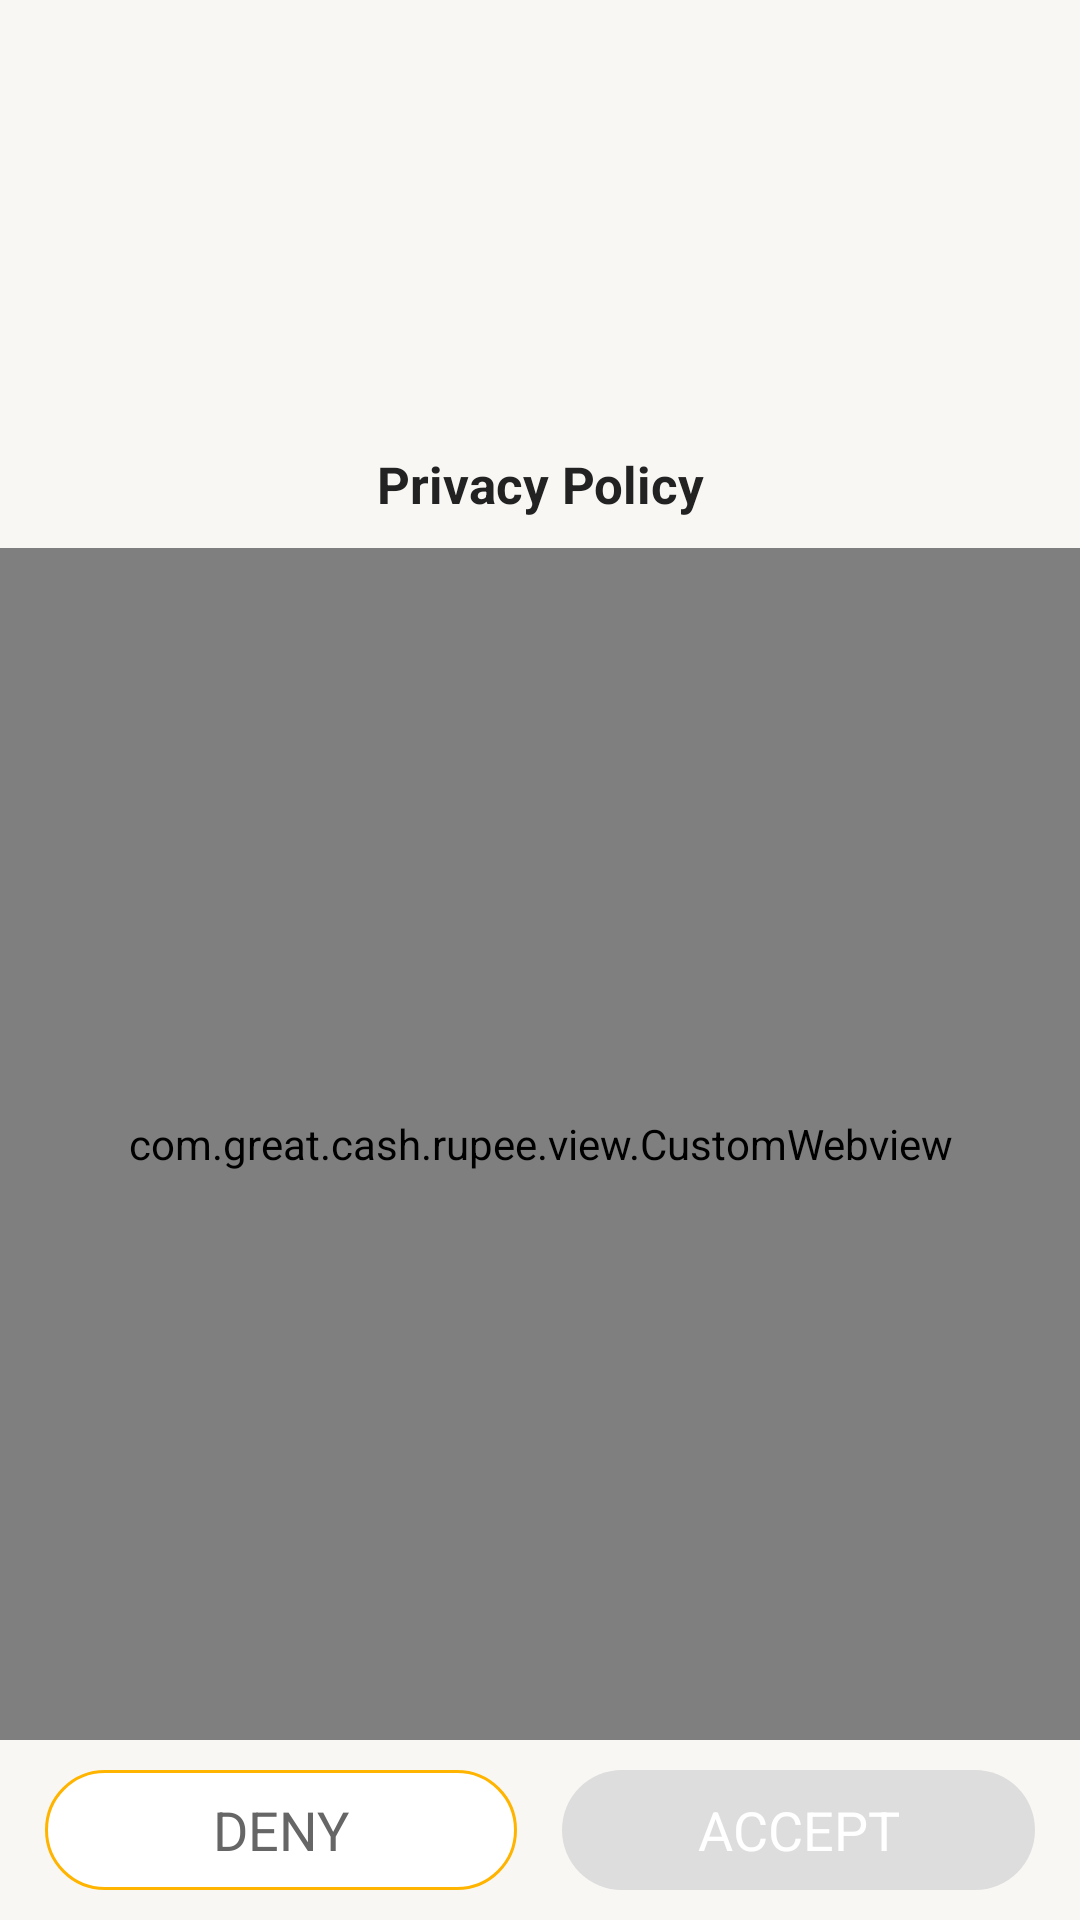

Write the Android layout XML for this screen, with the resource values it uses.
<!-- AndroidManifest.xml: application theme AppTheme -->
<!-- res/layout/act_permission_layout.xml -->
<?xml version="1.0" encoding="utf-8"?>
<RelativeLayout xmlns:android="http://schemas.android.com/apk/res/android"
    android:layout_width="match_parent"
    android:layout_height="match_parent">

    <RelativeLayout
        android:layout_width="match_parent"
        android:layout_height="500dp"
        android:layout_alignParentBottom="true"
        android:background="@drawable/shape_toop_round_bg">

        <TextView
            android:id="@+id/title"
            android:layout_width="match_parent"
            android:layout_height="wrap_content"
            android:layout_marginTop="10dp"
            android:paddingBottom="10dp"
            android:gravity="center_horizontal"
            android:text="Privacy Policy"
            android:textColor="#222222"
            android:textSize="17sp"
            android:textStyle="bold" />

        <LinearLayout
            android:id="@+id/ll_bo"
            android:layout_width="match_parent"
            android:layout_height="wrap_content"
            android:paddingTop="10dp"
            android:paddingBottom="10dp"
            android:layout_alignParentBottom="true"
            android:orientation="horizontal">

            <TextView
                android:id="@+id/btn_cancel"
                android:layout_width="0dp"
                android:layout_height="40dp"
                android:layout_marginStart="15dp"
                android:layout_weight="1"
                android:background="@drawable/cancel_btn_bg"
                android:gravity="center"
                android:text="DENY"
                android:textColor="@color/text_grey"
                android:textSize="18sp" />

            <TextView
                android:id="@+id/btn_confirm"
                android:layout_width="0dp"
                android:layout_height="40dp"
                android:layout_marginStart="15dp"
                android:layout_marginEnd="15dp"
                android:layout_weight="1"
                android:background="@drawable/btn_select"
                android:gravity="center"
                android:enabled="false"
                android:text="ACCEPT"
                android:textColor="@color/white"
                android:textSize="18sp" />
        </LinearLayout>

        <com.great.cash.rupee.view.CustomWebview
            android:id="@+id/coutomer_view"
            android:layout_width="match_parent"
            android:layout_height="match_parent"
            android:layout_above="@id/ll_bo"
            android:layout_below="@+id/title" />
    </RelativeLayout>
</RelativeLayout>
<!-- resources referenced by this layout -->
<resources>
  <color name="text_grey">#666666</color>
  <color name="white">#FFFFFF</color>
  <!-- drawable btn_select (drawable) -->
  <?xml version="1.0" encoding="utf-8"?>
  <selector xmlns:android="http://schemas.android.com/apk/res/android">
      <item android:state_enabled="true" android:drawable="@drawable/confirm_btn_bg"/>
      <item android:state_enabled="false">
          <shape android:shape="rectangle">
              <solid android:color="@color/btn_un_touch_color" />
              <corners
                  android:radius="20dp"/>
          </shape>
      </item>
  </selector>
  <!-- drawable cancel_btn_bg (drawable) -->
  <?xml version="1.0" encoding="utf-8"?>
  <shape xmlns:android="http://schemas.android.com/apk/res/android">
      <corners android:radius="20dp"/>
      <solid android:color="@color/white"/>
      <stroke android:color="#ffb400" android:width="1dp"/>
  </shape>
  <style name="AppTheme" parent="Theme.AppCompat.Light.NoActionBar">
          <item name="colorPrimary">@color/background_color0</item>
          <item name="colorPrimaryDark">@color/colorAccent</item>
          <item name="colorAccent">@color/colorAccent</item>
          <item name="android:windowBackground">@color/background_color0</item>
          <item name="android:windowAnimationStyle">@style/AnimationActivity</item>
      </style>
  <!-- drawable confirm_btn_bg (drawable) -->
  <?xml version="1.0" encoding="utf-8"?>
  <shape xmlns:android="http://schemas.android.com/apk/res/android"
      android:shape="rectangle">
  
      <solid android:color="#ffb400" />
  
      <corners
          android:radius="20dp"/>
  
      <stroke
          android:width="1dp"
          android:color="#ffb400"
          android:dashWidth="5dp" />
  
  </shape>
  <color name="btn_un_touch_color">#FFDDDDDD</color>
  <color name="background_color0">#fff9f7f4</color>
  <color name="colorAccent">#ffb400</color>
  <style name="AnimationActivity" parent="@android:style/Animation.Activity">
          <item name="android:activityOpenEnterAnimation">@anim/slide_in_left</item>
          <item name="android:activityOpenExitAnimation">@anim/slide_out_left</item>
          <item name="android:activityCloseEnterAnimation">@anim/slide_in_right</item>
          <item name="android:activityCloseExitAnimation">@anim/slide_out_right</item>
      </style>
</resources>
